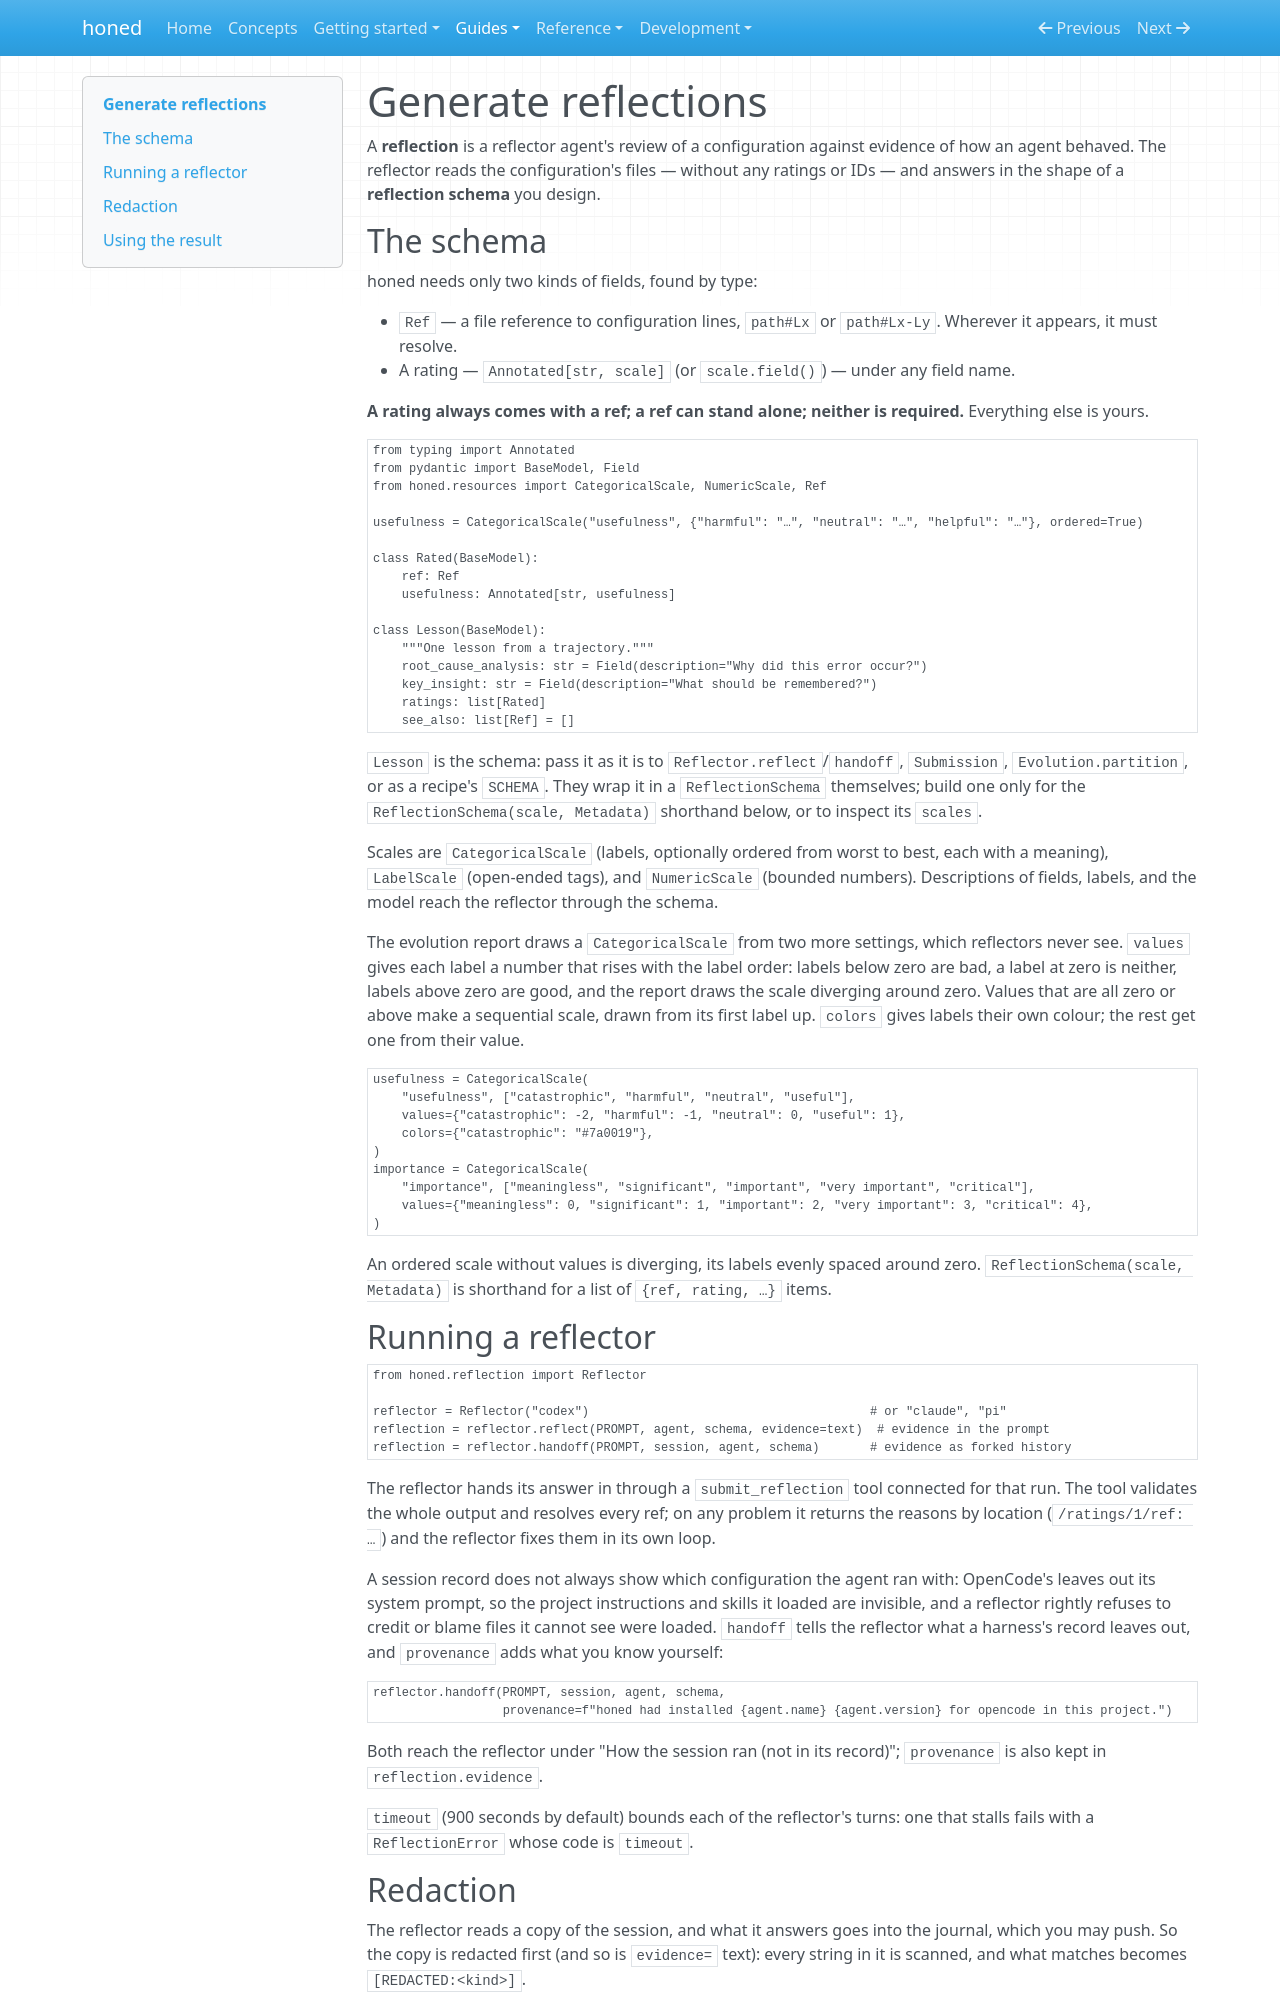

repository: micmurawski/honed · page: guides/reflections/index.html · generator: mkdocs

# Generate reflections

A **reflection** is a reflector agent's review of a configuration against evidence of how an
agent behaved. The reflector reads the configuration's files — without any ratings or IDs — and
answers in the shape of a **reflection schema** you design.

## The schema

honed needs only two kinds of fields, found by type:

- `Ref` — a file reference to configuration lines, `path#Lx` or `path#Lx-Ly`. Wherever it
  appears, it must resolve.
- A rating — `Annotated[str, scale]` (or `scale.field()`) — under any field name.

**A rating always comes with a ref; a ref can stand alone; neither is required.** Everything else
is yours.

```python
from typing import Annotated
from pydantic import BaseModel, Field
from honed.resources import CategoricalScale, NumericScale, Ref

usefulness = CategoricalScale("usefulness", {"harmful": "…", "neutral": "…", "helpful": "…"}, ordered=True)

class Rated(BaseModel):
    ref: Ref
    usefulness: Annotated[str, usefulness]

class Lesson(BaseModel):
    """One lesson from a trajectory."""
    root_cause_analysis: str = Field(description="Why did this error occur?")
    key_insight: str = Field(description="What should be remembered?")
    ratings: list[Rated]
    see_also: list[Ref] = []
```

`Lesson` is the schema: pass it as it is to `Reflector.reflect`/`handoff`, `Submission`, `Evolution.partition`, or
as a recipe's `SCHEMA`. They wrap it in a `ReflectionSchema` themselves; build one only for the
`ReflectionSchema(scale, Metadata)` shorthand below, or to inspect its `scales`.

Scales are `CategoricalScale` (labels, optionally ordered from worst to best, each with a meaning),
`LabelScale` (open-ended tags), and `NumericScale` (bounded numbers). Descriptions of fields, labels,
and the model reach the reflector through the schema.

The evolution report draws a `CategoricalScale` from two more settings, which reflectors never see.
`values` gives each label a number that rises with the label order: labels below zero are bad, a label
at zero is neither, labels above zero are good, and the report draws the scale diverging around zero.
Values that are all zero or above make a sequential scale, drawn from its first label up. `colors`
gives labels their own colour; the rest get one from their value.

```python
usefulness = CategoricalScale(
    "usefulness", ["catastrophic", "harmful", "neutral", "useful"],
    values={"catastrophic": -2, "harmful": -1, "neutral": 0, "useful": 1},
    colors={"catastrophic": "#7a0019"},
)
importance = CategoricalScale(
    "importance", ["meaningless", "significant", "important", "very important", "critical"],
    values={"meaningless": 0, "significant": 1, "important": 2, "very important": 3, "critical": 4},
)
```

An ordered scale without values is diverging, its labels evenly spaced around zero. `ReflectionSchema(scale, Metadata)` is shorthand
for a list of `{ref, rating, …}` items.

## Running a reflector

```python
from honed.reflection import Reflector

reflector = Reflector("codex")                                       # or "claude", "pi"
reflection = reflector.reflect(PROMPT, agent, schema, evidence=text)  # evidence in the prompt
reflection = reflector.handoff(PROMPT, session, agent, schema)       # evidence as forked history
```

The reflector hands its answer in through a `submit_reflection` tool connected for that run. The
tool validates the whole output and resolves every ref; on any problem it returns the reasons by
location (`/ratings/1/ref: …`) and the reflector fixes them in its own loop.

A session record does not always show which configuration the agent ran with: OpenCode's leaves
out its system prompt, so the project instructions and skills it loaded are invisible, and a
reflector rightly refuses to credit or blame files it cannot see were loaded. `handoff` tells the
reflector what a harness's record leaves out, and `provenance` adds what you know yourself:

```python
reflector.handoff(PROMPT, session, agent, schema,
                  provenance=f"honed had installed {agent.name} {agent.version} for opencode in this project.")
```

Both reach the reflector under "How the session ran (not in its record)"; `provenance` is also
kept in `reflection.evidence`.

`timeout` (900 seconds by default) bounds each of the reflector's turns: one that stalls fails with a
`ReflectionError` whose code is `timeout`.
